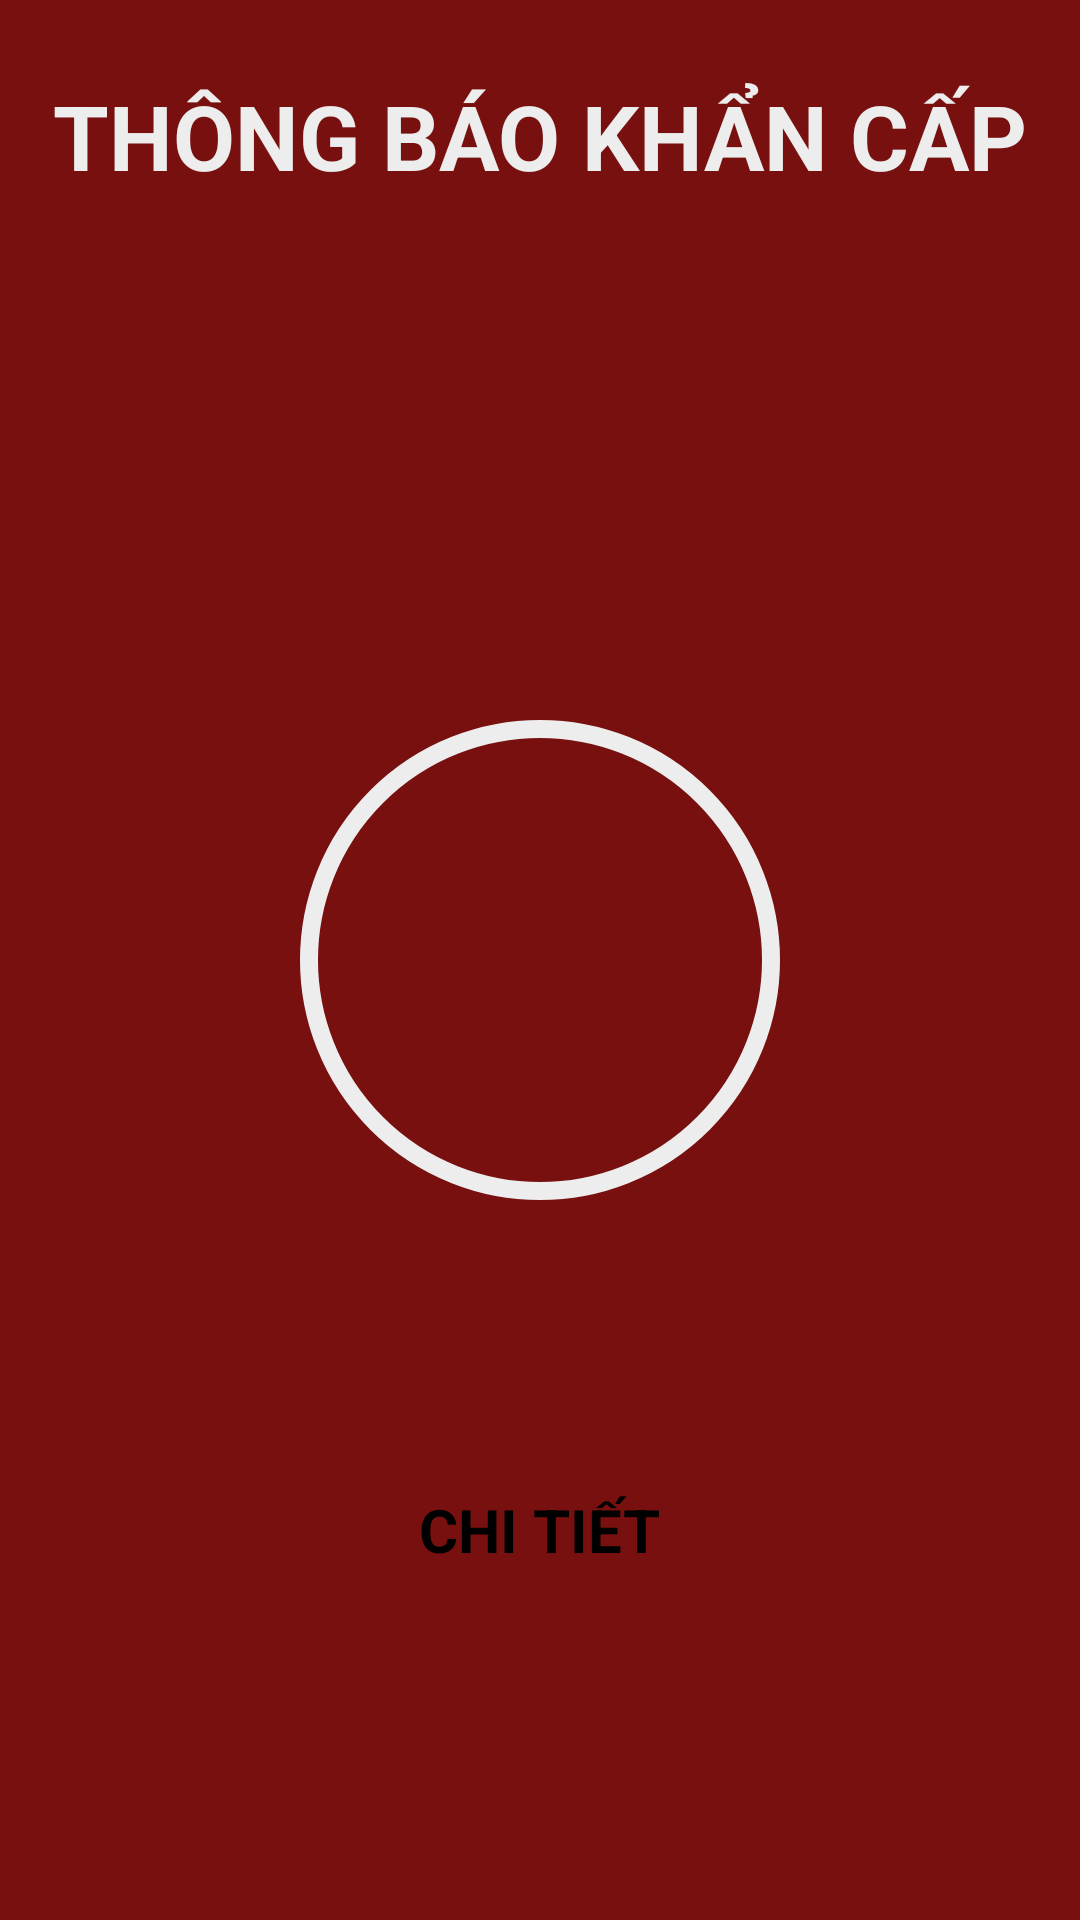

Write the Android layout XML for this screen, with the resource values it uses.
<!-- AndroidManifest.xml: activity theme Theme.AppCompat.Light.NoActionBar.FullScreen -->
<!-- res/layout/activity_rescuer.xml -->
<?xml version="1.0" encoding="utf-8"?>
<RelativeLayout xmlns:android="http://schemas.android.com/apk/res/android"
    xmlns:app="http://schemas.android.com/apk/res-auto"
    xmlns:tools="http://schemas.android.com/tools"
    android:layout_width="match_parent"
    android:layout_height="match_parent"
    android:background="#F0710202"
    tools:context=".Views.Guardian.RescuerActivity">


    <TextView
        android:id="@+id/tv"
        android:layout_width="match_parent"
        android:layout_height="wrap_content"
        android:layout_marginTop="25dp"
        android:text="THÔNG BÁO KHẨN CẤP"
        android:textAlignment="center"
        android:textColor="#EDEDED"
        android:textSize="30sp"
        android:textStyle="bold" />

    <LinearLayout
        android:layout_width="match_parent"
        android:layout_height="wrap_content"
        android:layout_below="@+id/tv"
        android:layout_marginTop="20dp"
        android:orientation="vertical">

        <TextView
            android:id="@+id/tv_name"
            android:layout_width="match_parent"
            android:layout_height="wrap_content"
            android:textAlignment="center"
            android:textColor="#EDEDED"
            android:textSize="24sp"
            android:textStyle="bold|italic" />

        <TextView
            android:id="@+id/tv_phone"
            android:layout_width="match_parent"
            android:layout_height="wrap_content"
            android:textAlignment="center"
            android:textColor="#EDEDED"
            android:textSize="18sp"
            android:textStyle="bold|italic" />
    </LinearLayout>

    <FrameLayout
        android:id="@+id/fl"
        android:layout_width="wrap_content"
        android:layout_height="wrap_content"
        android:layout_centerInParent="true"
        android:layout_centerHorizontal="true">

        <com.google.android.material.progressindicator.CircularProgressIndicator
            android:id="@+id/cpi"
            android:layout_width="wrap_content"
            android:layout_height="wrap_content"
            android:max="45"
            app:indicatorColor="@color/yellow"
            app:indicatorSize="160dp"
            app:trackColor="#EDEDED"
            app:trackCornerRadius="20dp"
            app:trackThickness="6dp" />

        <TextView
            android:id="@+id/tv_time"
            android:layout_width="wrap_content"
            android:layout_height="wrap_content"
            android:layout_gravity="center"
            android:textColor="@color/yellow"
            android:textSize="30sp"
            android:textStyle="bold"
            app:showAnimationBehavior="inward" />
    </FrameLayout>

    <RelativeLayout
        android:id="@+id/rl_btn"
        android:layout_width="100dp"
        android:layout_height="100dp"
        android:layout_alignParentBottom="true"
        android:layout_centerHorizontal="true"
        android:layout_marginBottom="80dp"
        android:background="@drawable/bg_circle"
        android:backgroundTint="@color/white"
        android:elevation="10dp">

        <TextView
            android:layout_width="wrap_content"
            android:layout_height="wrap_content"
            android:layout_centerInParent="true"
            android:text="Chi tiết"
            android:textAlignment="center"
            android:textAllCaps="true"
            android:textColor="@color/black"
            android:textSize="20sp"
            android:textStyle="bold" />
    </RelativeLayout>
</RelativeLayout>
<!-- resources referenced by this layout -->
<resources>
  <color name="black">#FF000000</color>
  <color name="white">#FFFFFFFF</color>
  <color name="yellow">#ffa801</color>
  <style name="Theme.AppCompat.Light.NoActionBar.FullScreen" parent="@style/Theme.AppCompat.Light.NoActionBar">
          <item name="android:windowNoTitle">true</item>
          <item name="android:windowActionBar">false</item>
          <item name="android:windowFullscreen">true</item>
          <item name="android:windowContentOverlay">@null</item>
      </style>
</resources>
